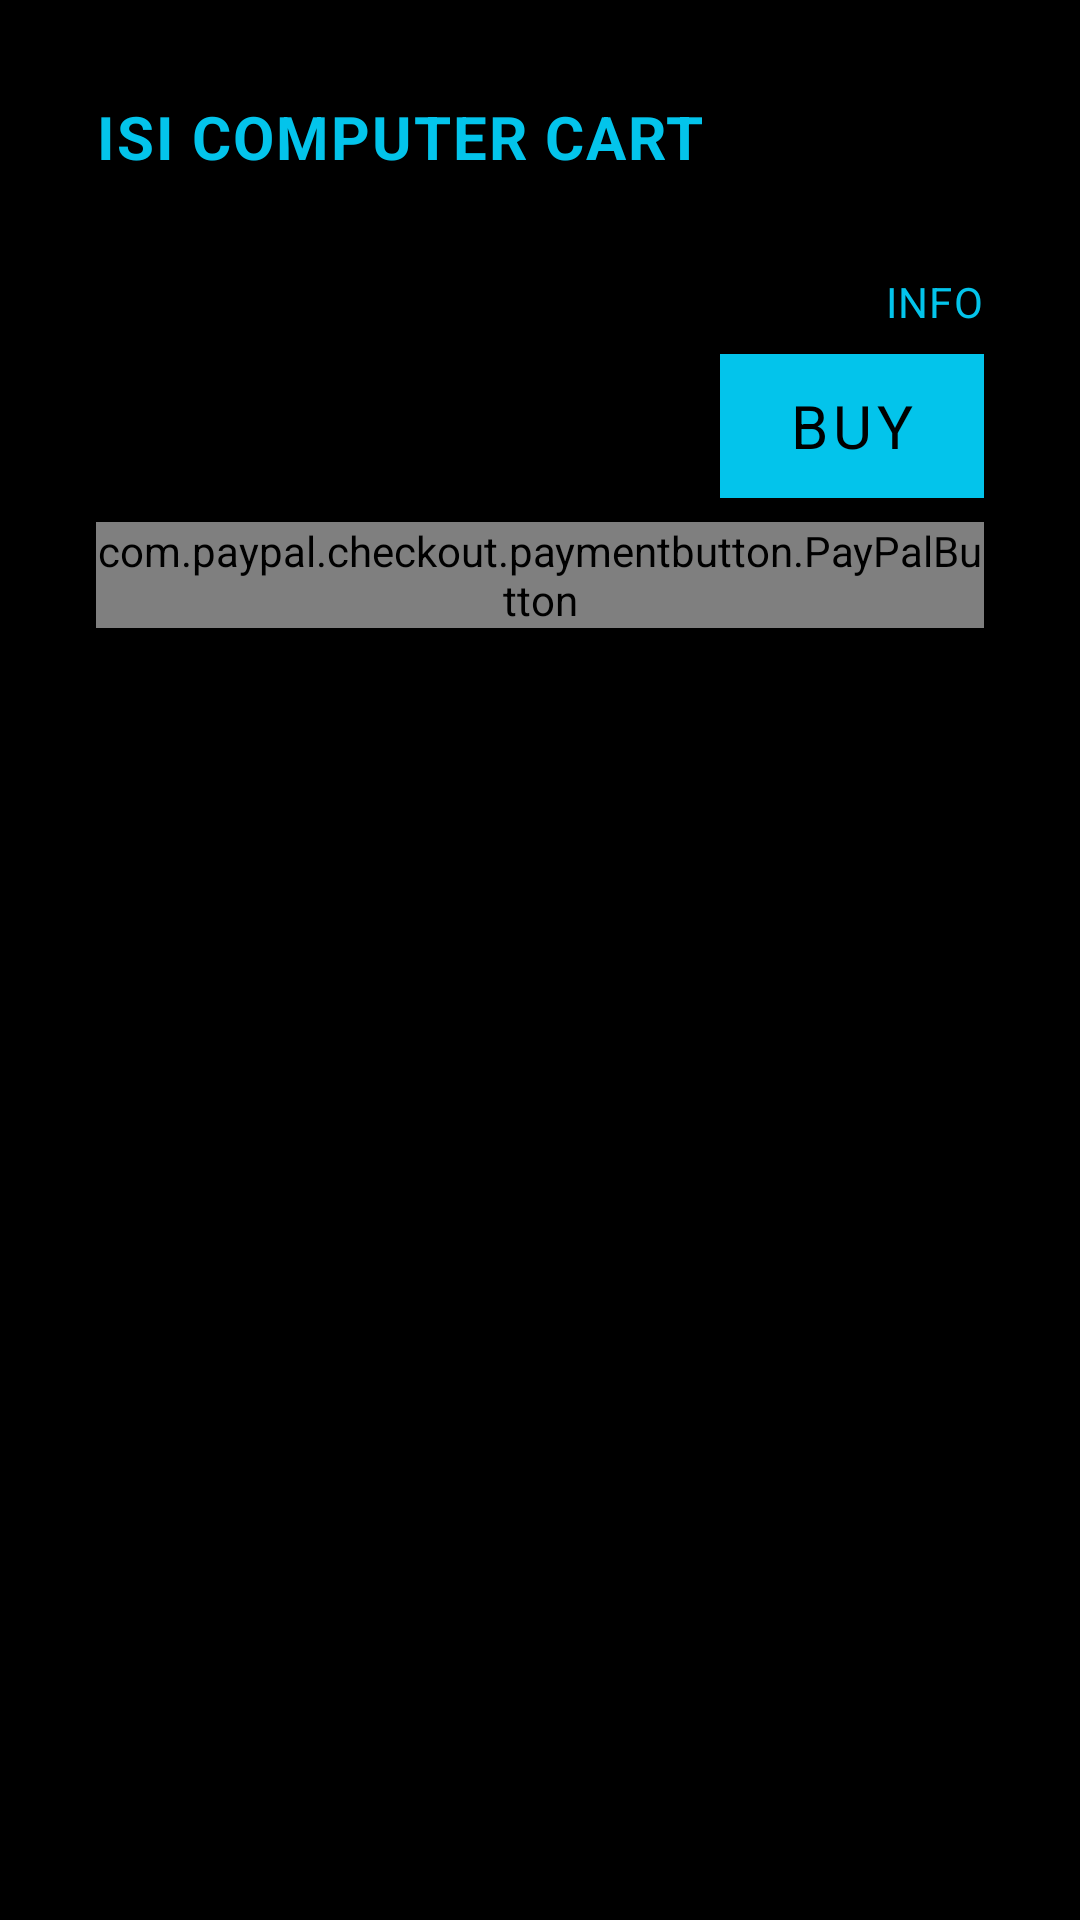

This screen was rendered from an Android layout file. Write that file and the resources it references.
<!-- AndroidManifest.xml: application theme AppTheme -->
<!-- res/layout/fragment_cart.xml -->
<?xml version="1.0" encoding="utf-8"?>
<ScrollView xmlns:android="http://schemas.android.com/apk/res/android"
    xmlns:app="http://schemas.android.com/apk/res-auto"
    xmlns:tools="http://schemas.android.com/tools"
    android:id="@+id/scrollView2"
    android:layout_width="match_parent"
    android:layout_height="match_parent"
    android:background="@color/backgroundColor"
    app:layout_constraintEnd_toEndOf="parent"
    app:layout_constraintStart_toStartOf="parent"
    app:layout_constraintTop_toBottomOf="@+id/textView"
    tools:context=".Fragments.CarritoFragment">


    <androidx.constraintlayout.widget.ConstraintLayout
        android:layout_width="match_parent"
        android:layout_height="wrap_content">

        <com.google.android.material.textview.MaterialTextView
            android:id="@+id/textView"
            style="@style/bigText"
            android:layout_width="wrap_content"
            android:layout_height="wrap_content"
            android:layout_alignParentTop="true"
            android:layout_centerHorizontal="true"

            android:layout_marginStart="32dp"
            android:layout_marginTop="32dp"
            android:text="@string/isi_computer_cart"
            app:layout_constraintStart_toStartOf="parent"
            app:layout_constraintTop_toTopOf="parent" />

        <com.google.android.material.textview.MaterialTextView
            android:id="@+id/cartInfoTextView"
            style="@style/lilText"
            android:layout_width="wrap_content"
            android:layout_height="wrap_content"
            android:layout_alignParentTop="true"
            android:layout_centerHorizontal="true"

            android:layout_marginTop="16dp"
            android:layout_marginEnd="32dp"
            android:hint="@string/info"
            app:layout_constraintEnd_toEndOf="parent"
            app:layout_constraintTop_toBottomOf="@+id/carritoRecyclerView" />


        <androidx.recyclerview.widget.RecyclerView
            android:id="@+id/carritoRecyclerView"
            android:layout_width="match_parent"
            android:layout_height="wrap_content"


            android:layout_marginTop="16dp"
            app:layout_constraintTop_toBottomOf="@+id/textView"
            tools:layout_editor_absoluteX="8dp" />

        <com.google.android.material.button.MaterialButton
            android:id="@+id/buyButton"
            style="@style/TextButton"
            android:layout_width="wrap_content"
            android:layout_height="wrap_content"
            android:layout_marginTop="8dp"
            android:layout_marginEnd="32dp"
            android:text="@string/buy"
            app:layout_constraintEnd_toEndOf="parent"
            app:layout_constraintTop_toBottomOf="@+id/cartInfoTextView" />


        <com.paypal.checkout.paymentbutton.PayPalButton
            android:id="@+id/payPalButton"
            style="@style/TextButton"
            android:layout_width="match_parent"
            android:layout_height="wrap_content"
            android:layout_marginStart="32dp"
            android:layout_marginTop="8dp"
            android:layout_marginEnd="32dp"
            android:layout_marginBottom="32dp"
            android:gravity="center"
            android:text="@string/buy"
            app:layout_constraintBottom_toBottomOf="parent"
            app:layout_constraintEnd_toEndOf="parent"
            app:layout_constraintStart_toStartOf="parent"
            app:layout_constraintTop_toBottomOf="@+id/buyButton"
            app:paypal_color="blue" />


    </androidx.constraintlayout.widget.ConstraintLayout>
</ScrollView>
<!-- resources referenced by this layout -->
<resources>
  <color name="backgroundColor">#000000</color>
  <string name="buy">BUY</string>
  <string name="info">INFO</string>
  <string name="isi_computer_cart">ISI COMPUTER CART</string>
  <style name="TextButton" parent="TextAppearance.AppCompat.Widget.Button.Colored">
          <item name="android:textSize">20sp</item>
          <item name="android:textColor">@color/backgroundColor</item>
          <item name="android:background">@color/colorPrimary</item>
  
      </style>
  <style name="bigText" parent="TextAppearance.MaterialComponents.Body1">
          <item name="android:textSize">20sp</item>
          <item name="android:textColor">@color/colorPrimary</item>
          <item name="android:textStyle">bold</item>
          <item name="android:textColorHint">@color/colorPrimary</item>
          <item name="android:gravity">center</item>
          <item name="fontFamily">@font/montserrat_bold</item>
      </style>
  <style name="lilText" parent="TextAppearance.MaterialComponents.Body1">
          <item name="android:textSize">14sp</item>
          <item name="android:textColor">@color/colorPrimary</item>
          <item name="android:textColorHint">@color/colorPrimary</item>
          <item name="fontFamily">@font/montserrat_regular</item>
      </style>
  <style name="AppTheme" parent="Theme.MaterialComponents.DayNight.NoActionBar.Bridge">
          
          <item name="colorPrimary">@color/colorPrimary</item>
          <item name="colorPrimaryDark">@color/colorPrimaryDark</item>
          <item name="colorAccent">@color/colorAccent</item>
          <item name="colorControlNormal">@color/colorPrimary</item>
          <item name="colorControlActivated">@color/colorPrimary</item>
          <item name="colorControlHighlight">@color/colorPrimary</item>
          <item name="fontFamily">@font/montserrat_regular</item>
  
      </style>
  <color name="colorPrimary">#03c4eb</color>
  <color name="colorPrimaryDark">#3700B3</color>
  <color name="colorAccent">#03DAC5</color>
</resources>
